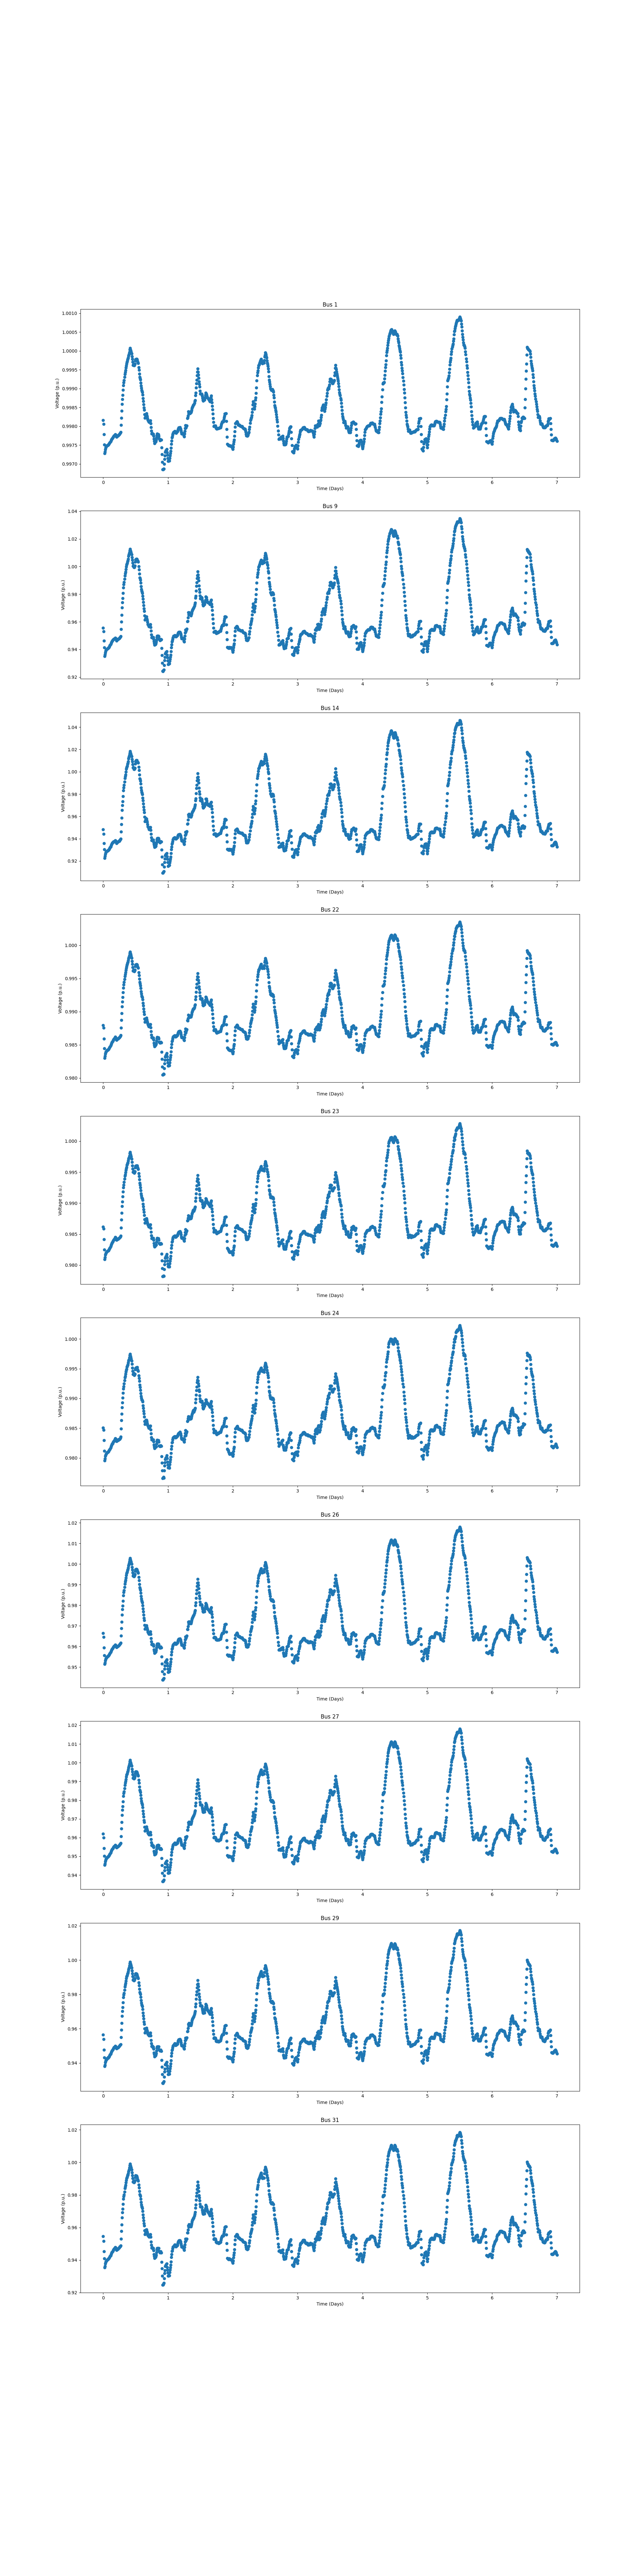

The file beside this chart, header and first rows:
1.000000000000000000e+00, 9.981589440498489507e-01, 9.891910880593597355e-01, 9.840260506777132044e-01, 9.788362993871491113e-01, 9.698338929890537585e-01, 9.688492577333231992e-01, 9.651274338484017168e-01, 9.601976383624397648e-01, 9.555055292557851354e-01, 9.547379061326217720e-01, 9.534091094699695956e-01, 9.496746471984570670e-01, 9.490173097727968576e-01, 9.482253116927906733e-01, 9.476109323769192905e-01, 9.469101417362172368e-01, 9.469243435461084379e-01, 9.978368636438254002e-01, 9.957856801343725195e-01, 9.953792117470671164e-01, 9.950228015448575603e-01, 9.879225823909943971e-01, 9.861813459250401426e-01
1.000000000000000000e+00, 9.980542198202636550e-01, 9.887096429263360076e-01, 9.832298549855827963e-01, 9.777412267151955882e-01, 9.682057525617563387e-01, 9.673915000209625248e-01, 9.634119581142814859e-01, 9.581527799734212980e-01, 9.531190485902459875e-01, 9.522062837830307380e-01, 9.506170112404225270e-01, 9.460552983834497054e-01, 9.451784367433536671e-01, 9.441701683662007127e-01, 9.433756834148764314e-01, 9.425355941338147137e-01, 9.424956251231717541e-01, 9.976975801900666019e-01, 9.953618370109469371e-01, 9.949050116121985754e-01, 9.945350340050179705e-01, 9.875369202562143123e-01, 9.858736294091006158e-01
1.000000000000000000e+00, 9.977825114210580049e-01, 9.871670203264470977e-01, 9.808354211642056342e-01, 9.744905627167531614e-01, 9.634273782452384971e-01, 9.625921571606259608e-01, 9.579907771664349925e-01, 9.520196121895698749e-01, 9.463494432015394642e-01, 9.453197422812703588e-01, 9.435520910817416507e-01, 9.381583592556558271e-01, 9.370580098940691771e-01, 9.358304100336944931e-01, 9.348843203806168622e-01, 9.338365451244463600e-01, 9.337182806311056238e-01, 9.973913434644662290e-01, 9.947737110441705610e-01, 9.942858658411281025e-01, 9.939493571578806863e-01, 9.858988853959587129e-01, 9.841717518762844730e-01
1.000000000000000000e+00, 9.975148586385553795e-01, 9.858543604899662194e-01, 9.789239664605776658e-01, 9.719960626634399636e-01, 9.597880280243015205e-01, 9.588705681263134384e-01, 9.537350156162297532e-01, 9.473230199378225302e-01, 9.413093365807772006e-01, 9.402173345514114322e-01, 9.383405374266650112e-01, 9.327352881771827642e-01, 9.315619363036200529e-01, 9.302795255166179667e-01, 9.291484093239769093e-01, 9.279308015574742052e-01, 9.277142922558675453e-01, 9.970926184580848339e-01, 9.940729657307869616e-01, 9.935241195567648953e-01, 9.931531217010610701e-01, 9.844257386266059839e-01, 9.825043689422799931e-01
1.000000000000000000e+00, 9.972766165033042363e-01, 9.845347624451138424e-01, 9.769144902638596806e-01, 9.693084545569162769e-01, 9.558889959586599483e-01, 9.550075238506510189e-01, 9.491411036855865735e-01, 9.418902976985104036e-01, 9.350952860249162057e-01, 9.338404258441825867e-01, 9.317088887314917134e-01, 9.254789350458356711e-01, 9.241602920539260246e-01, 9.226832680328512781e-01, 9.213452948304062806e-01, 9.198811765372316707e-01, 9.195523711491243590e-01, 9.968190455189319676e-01, 9.935730604194586979e-01, 9.929808281498537781e-01, 9.925682145822249947e-01, 9.829987325175252311e-01, 9.809232590566838716e-01
1.000000000000000000e+00, 9.973252095932898520e-01, 9.847741950158152013e-01, 9.772661413793951590e-01, 9.697616245604332441e-01, 9.565550098488362352e-01, 9.557143813267392485e-01, 9.499706300424124450e-01, 9.428976456597361056e-01, 9.362780738669703728e-01, 9.350524223675991120e-01, 9.329752348607930346e-01, 9.269221507818714567e-01, 9.256429980417134606e-01, 9.242038707854413060e-01, 9.229114643698482778e-01, 9.214634257285325702e-01, 9.211388203249326612e-01, 9.968898616588464101e-01, 9.937959425836258021e-01, 9.932294902361763489e-01, 9.928419923166508232e-01, 9.832663729637328709e-01, 9.812275874707002687e-01
1.000000000000000000e+00, 9.973838777004235823e-01, 9.851047410308946262e-01, 9.777625039447169764e-01, 9.704151079970408933e-01, 9.575314376685990503e-01, 9.567394902280087488e-01, 9.511328000403006522e-01, 9.442165974761256297e-01, 9.377512326541563858e-01, 9.365537726122501461e-01, 9.345197485717374741e-01, 9.286201455562215212e-01, 9.273725657499485298e-01, 9.259491779759003727e-01, 9.246718749327169640e-01, 9.232344609741294228e-01, 9.229137087308455500e-01, 9.969612437073470668e-01, 9.939824037675346613e-01, 9.934441138404158655e-01, 9.930581235087770908e-01, 9.836223745434244936e-01, 9.816282958376180146e-01
1.000000000000000000e+00, 9.974226092692264345e-01, 9.852834855307943673e-01, 9.780274610156511894e-01, 9.707705036078780880e-01, 9.580822042080975320e-01, 9.573263195134581460e-01, 9.518217655240013286e-01, 9.450443170399465131e-01, 9.387190852141290565e-01, 9.375404788136395551e-01, 9.355321811699883749e-01, 9.297426456857119659e-01, 9.285113073631729996e-01, 9.271094872474828774e-01, 9.258570588544579039e-01, 9.244565988731107131e-01, 9.241390894406715795e-01, 9.970207587405274241e-01, 9.941827354799532834e-01, 9.936769244581904470e-01, 9.932948664331855415e-01, 9.837987907036607194e-01, 9.818028188370293563e-01
1.000000000000000000e+00, 9.974573526256520495e-01, 9.854372474852505226e-01, 9.782650250231191835e-01, 9.710967933820436881e-01, 9.586011062084595080e-01, 9.578715550617658003e-01, 9.524495401202032197e-01, 9.457946311574312315e-01, 9.395873064809996400e-01, 9.384310751678661688e-01, 9.364492545617316699e-01, 9.307020068904932053e-01, 9.294821242655189053e-01, 9.280902821242772438e-01, 9.268571676824904904e-01, 9.254832137765486300e-01, 9.251701216787449056e-01, 9.970713594426183768e-01, 9.943517434346589301e-01, 9.938616130472947008e-01, 9.934773261670643008e-01, 9.839521032322581240e-01, 9.819539813945845630e-01
1.000000000000000000e+00, 9.974634355178481071e-01, 9.854796367917757483e-01, 9.783327923030648021e-01, 9.711833453166133223e-01, 9.587268290339078236e-01, 9.579992676069355451e-01, 9.525818519915771887e-01, 9.459339755628002333e-01, 9.397340825501246941e-01, 9.385799354738884048e-01, 9.366020401467360923e-01, 9.308733887241322780e-01, 9.296583132302511654e-01, 9.282691973454525458e-01, 9.270367913395666237e-01, 9.256686937765489231e-01, 9.253568240161094138e-01, 9.970762663006693671e-01, 9.943568904330913893e-01, 9.938681246183970197e-01, 9.934858927183316535e-01, 9.839978726412245136e-01, 9.820061670142657961e-01
1.000000000000000000e+00, 9.974728658844930207e-01, 9.855390906301039200e-01, 9.784148770830510822e-01, 9.712868324773802353e-01, 9.588787163357308518e-01, 9.581585327829941212e-01, 9.527591562464636787e-01, 9.461330311731501741e-01, 9.399547004954731388e-01, 9.388038382688482786e-01, 9.368328198965211184e-01, 9.311276389766477424e-01, 9.299170031073125120e-01, 9.285327102387932463e-01, 9.273056716676488787e-01, 9.259396159465329568e-01, 9.256284306702027287e-01, 9.970851503613458178e-01, 9.943594186794321166e-01, 9.938689481306798301e-01, 9.934869359515773324e-01, 9.840741427619893456e-01, 9.820943589955207775e-01
1.000000000000000000e+00, 9.974847015239337589e-01, 9.856158610689651489e-01, 9.785359868528092919e-01, 9.714567749566151988e-01, 9.591558824401059669e-01, 9.584374552077767895e-01, 9.530436229941939841e-01, 9.464215748894481139e-01, 9.402509922791162378e-01, 9.391016442630031325e-01, 9.371327977456443969e-01, 9.314307446785786704e-01, 9.302170576572881266e-01, 9.288288218389706419e-01, 9.275978799293506105e-01, 9.262261376586975459e-01, 9.259144819667560755e-01, 9.970961111317183656e-01, 9.943510240358357510e-01, 9.938597331744325469e-01, 9.934798922435884583e-01, 9.841538127112876566e-01, 9.821745003235632376e-01
1.000000000000000000e+00, 9.974927005660135793e-01, 9.856625654420657634e-01, 9.786019623983103211e-01, 9.715421867468838624e-01, 9.592842136770403094e-01, 9.585726216649238518e-01, 9.532002173406863843e-01, 9.466093451662799252e-01, 9.404696804965603230e-01, 9.393224262013779580e-01, 9.373580388401985264e-01, 9.316746354652077899e-01, 9.304668607148799397e-01, 9.290847741565719797e-01, 9.278547650859714224e-01, 9.264817215589988830e-01, 9.261705178141710348e-01, 9.971052853612908384e-01, 9.943719207991169595e-01, 9.938816761743491934e-01, 9.935024813823100098e-01, 9.842105073939571014e-01, 9.822478980433831941e-01
1.000000000000000000e+00, 9.974973687264119260e-01, 9.856890831565315869e-01, 9.786563264334682266e-01, 9.716228103935804494e-01, 9.594191544360811674e-01, 9.587137092558674079e-01, 9.533616650816501004e-01, 9.468003608296621243e-01, 9.406931751267432196e-01, 9.395464147236585184e-01, 9.375828050765708799e-01, 9.319195525444835537e-01, 9.307191713323974547e-01, 9.293489977238911237e-01, 9.281333610068032147e-01, 9.267450583647708351e-01, 9.264344540814323237e-01, 9.971109522878475184e-01, 9.943724653031841276e-01, 9.938763649427171387e-01, 9.934975531736446319e-01, 9.842276996730825456e-01, 9.822613342439393547e-01
1.000000000000000000e+00, 9.974970243251930491e-01, 9.856799834002500926e-01, 9.786415149765405053e-01, 9.716018499746236214e-01, 9.594019230675450149e-01, 9.586927661605160189e-01, 9.533370746300721121e-01, 9.467660241122445308e-01, 9.406488528043619457e-01, 9.395000280724438158e-01, 9.375383913306001293e-01, 9.318741307176252597e-01, 9.306731009040641878e-01, 9.292971921658276235e-01, 9.280770881670075134e-01, 9.266823628817347780e-01, 9.263689770613133811e-01, 9.971115295145310808e-01, 9.943824148050780520e-01, 9.938889465505459375e-01, 9.935100802222586180e-01, 9.842138809600621263e-01, 9.822573283210934703e-01
1.000000000000000000e+00, 9.975121511802054197e-01, 9.857600997415022492e-01, 9.787727642914829662e-01, 9.717822427671203300e-01, 9.596933229303402646e-01, 9.589959955456406338e-01, 9.536822599888526986e-01, 9.471690379192831966e-01, 9.411037489476336004e-01, 9.399618883686463588e-01, 9.380143376321224968e-01, 9.324143649519465171e-01, 9.312257169168006721e-01, 9.298511877711288509e-01, 9.286310748758846989e-01, 9.272401703959328723e-01, 9.269257469126849225e-01, 9.971311153775905822e-01, 9.944396756630927703e-01, 9.939521468223552203e-01, 9.935727270840727376e-01, 9.842928193733283537e-01, 9.823316819214570339e-01
1.000000000000000000e+00, 9.975134243544657719e-01, 9.857622412863806804e-01, 9.787664508529257956e-01, 9.717689363030072025e-01, 9.596646500729745233e-01, 9.589679942303547255e-01, 9.536576932947697927e-01, 9.471439777412778982e-01, 9.410793894827170769e-01, 9.399371863904016910e-01, 9.379868281506967831e-01, 9.323705681405332069e-01, 9.311746575168868834e-01, 9.297935006172075578e-01, 9.285681823833783488e-01, 9.271738019587594248e-01, 9.268583744357981047e-01, 9.971324452857460718e-01, 9.944515243489960854e-01, 9.939656510348557905e-01, 9.935841168448175109e-01, 9.843008152973843350e-01, 9.823514974923166498e-01
1.000000000000000000e+00, 9.975299353288632487e-01, 9.858636513779533983e-01, 9.789221187131567081e-01, 9.719765914916955740e-01, 9.599384288517304187e-01, 9.592528106173868752e-01, 9.539739147010326548e-01, 9.475062850437599993e-01, 9.414883715723867397e-01, 9.403493207762629869e-01, 9.384048924472724318e-01, 9.328038589091637300e-01, 9.316098522178036800e-01, 9.302294308831656755e-01, 9.290077758226620297e-01, 9.276213204370407084e-01, 9.273053923787403230e-01, 9.971499474046174871e-01, 9.944725329675245806e-01, 9.939893021707357779e-01, 9.936094534736609196e-01, 9.844124821254210955e-01, 9.824835788754719967e-01
1.000000000000000000e+00, 9.975409836499784522e-01, 9.859329327158982137e-01, 9.790244307522034672e-01, 9.721132582765357188e-01, 9.601454511163464156e-01, 9.594755290076987242e-01, 9.542450652613934103e-01, 9.478443567926442270e-01, 9.418933928417239088e-01, 9.407602939223548288e-01, 9.388253271070415851e-01, 9.332596377213249195e-01, 9.320693528178655152e-01, 9.306899659233527355e-01, 9.294700977857947022e-01, 9.280857224575871367e-01, 9.277702651432397918e-01, 9.971613167443664771e-01, 9.944873836957699442e-01, 9.940042038146775782e-01, 9.936244859465113155e-01, 9.844867993761997615e-01, 9.825546540259476602e-01
1.000000000000000000e+00, 9.975573956371442952e-01, 9.860381111271390164e-01, 9.791851847027496225e-01, 9.723335894445711558e-01, 9.604955979808131872e-01, 9.598424543186379054e-01, 9.546681486455296239e-01, 9.483188272668551244e-01, 9.424187094864655556e-01, 9.412933678200867682e-01, 9.393718542221292100e-01, 9.338618584908948694e-01, 9.326804123109335709e-01, 9.313092439377996801e-01, 9.300945473492274740e-01, 9.287177176139510548e-01, 9.284033469513717218e-01, 9.971777776487871225e-01, 9.944988568091550629e-01, 9.940145455084562487e-01, 9.936320780323403268e-01, 9.845988395492443201e-01, 9.826724754804121442e-01
1.000000000000000000e+00, 9.975703484975031454e-01, 9.861108608650556162e-01, 9.793035055377066200e-01, 9.724966795820607635e-01, 9.607574145323551917e-01, 9.601226899640874501e-01, 9.550061420627483644e-01, 9.487440807402681697e-01, 9.429300651263532451e-01, 9.418144420734936295e-01, 9.399111113790719063e-01, 9.344701029655917424e-01, 9.333148575147950377e-01, 9.319706800937045399e-01, 9.307875796594139439e-01, 9.294257629803240883e-01, 9.291109423788603827e-01, 9.971945121481201602e-01, 9.945344662319264284e-01, 9.940514162052116465e-01, 9.936716522333106649e-01, 9.846697105381218007e-01, 9.827419150250475965e-01
1.000000000000000000e+00, 9.975812543208437688e-01, 9.861934114920309913e-01, 9.794336712761554375e-01, 9.726719155349465851e-01, 9.610290127905541935e-01, 9.604026102216727256e-01, 9.553104247687922435e-01, 9.490844116674138631e-01, 9.433017289116821802e-01, 9.421902260984997834e-01, 9.402946961642351109e-01, 9.349008988417354393e-01, 9.337625191996968832e-01, 9.324311339377835406e-01, 9.312650982774735020e-01, 9.299381262531191128e-01, 9.296290503771995617e-01, 9.972009429314463436e-01, 9.945144980849630612e-01, 9.940277584834585900e-01, 9.936456987425925647e-01, 9.847595644923826663e-01, 9.828515531574699704e-01
1.000000000000000000e+00, 9.975954463002671968e-01, 9.862789985430157058e-01, 9.795551085996728746e-01, 9.728319415102506529e-01, 9.612748528924617286e-01, 9.606546566336635617e-01, 9.555795616365668765e-01, 9.493930549175094713e-01, 9.436502141150764356e-01, 9.425420430674651406e-01, 9.406526311037617383e-01, 9.352902977499398807e-01, 9.341636679902821649e-01, 9.328386151827114947e-01, 9.316774096272177896e-01, 9.303527409152817507e-01, 9.300459417998917511e-01, 9.972159179629103143e-01, 9.945195144316142377e-01, 9.940290890734047036e-01, 9.936467992471591515e-01, 9.848698450959335604e-01, 9.829845300510106076e-01
1.000000000000000000e+00, 9.976211072601642860e-01, 9.864358601194945786e-01, 9.797970481175327651e-01, 9.731535347248992940e-01, 9.617678429774270121e-01, 9.611780715236007966e-01, 9.562081012078794684e-01, 9.501487515103771431e-01, 9.444996698699753557e-01, 9.434102963027278799e-01, 9.415481409329812257e-01, 9.362281227243851589e-01, 9.351164656919583873e-01, 9.337964103786171588e-01, 9.326413675342980492e-01, 9.313213296439117883e-01, 9.310131518512603233e-01, 9.972395623210719151e-01, 9.945359717721504733e-01, 9.940377710408979661e-01, 9.936557243777344173e-01, 9.850462423106144394e-01, 9.831861911976087498e-01
1.000000000000000000e+00, 9.976445622938727720e-01, 9.865733354682308942e-01, 9.800081328191829755e-01, 9.734332487202954631e-01, 9.621997206811704340e-01, 9.616331333644128065e-01, 9.567335298353399908e-01, 9.507702591281462778e-01, 9.452187508074215705e-01, 9.441473688639199224e-01, 9.423183061076435552e-01, 9.371380228989270034e-01, 9.360799016918981419e-01, 9.348167107486433647e-01, 9.337132631050413245e-01, 9.324633296618795031e-01, 9.321582981049529870e-01, 9.972654967702782036e-01, 9.945897935230413323e-01, 9.941006310255690037e-01, 9.937375355546118616e-01, 9.851937960885671641e-01, 9.833548719160195573e-01
1.000000000000000000e+00, 9.976599278144646643e-01, 9.866656370183667368e-01, 9.801471807611853437e-01, 9.736204921424270742e-01, 9.624897777047387581e-01, 9.619368029400274800e-01, 9.570608106378039048e-01, 9.511320080886055406e-01, 9.456144643108809200e-01, 9.445490859431956432e-01, 9.427314305284072438e-01, 9.375911439441141360e-01, 9.365459023672998429e-01, 9.352868370984834812e-01, 9.341852546700492033e-01, 9.329374363187239450e-01, 9.326307572348744301e-01, 9.972822653423594197e-01, 9.946209219791090073e-01, 9.941354869796473759e-01, 9.937774391559971443e-01, 9.852990964604437796e-01, 9.834830011980421061e-01
1.000000000000000000e+00, 9.976760799999028206e-01, 9.867673267800018966e-01, 9.802988379165682442e-01, 9.738205954134793174e-01, 9.627850794858952010e-01, 9.622446755597401369e-01, 9.574004791390869906e-01, 9.515171253673101459e-01, 9.460450470482257845e-01, 9.449870343340898149e-01, 9.431853857484499004e-01, 9.381096418204903920e-01, 9.370826809993803019e-01, 9.358352474943353316e-01, 9.347480684421931585e-01, 9.335013171636467044e-01, 9.331952439169407532e-01, 9.972986468848206165e-01, 9.946407171919668944e-01, 9.941559934243575647e-01, 9.937978595744275667e-01, 9.854161501247633570e-01, 9.836239587492233705e-01
1.000000000000000000e+00, 9.976845071004606380e-01, 9.868113561401217204e-01, 9.803687988792357810e-01, 9.739156495829535132e-01, 9.629323393079636251e-01, 9.624062110297681993e-01, 9.576047260164072261e-01, 9.517852688649832693e-01, 9.463771822590824057e-01, 9.453308749775370945e-01, 9.435465326709493450e-01, 9.385390972313938374e-01, 9.375394810290901271e-01, 9.363189548212745850e-01, 9.352695267566255577e-01, 9.340507426471454933e-01, 9.337596828957990258e-01, 9.973088279845389037e-01, 9.946585620533212602e-01, 9.941754173793214688e-01, 9.938174404888860947e-01, 9.854591296095069897e-01, 9.836650996422312554e-01
1.000000000000000000e+00, 9.976929691401481559e-01, 9.868638829233037368e-01, 9.804469623471231410e-01, 9.740199585162172546e-01, 9.630938931884432952e-01, 9.625755439249148449e-01, 9.577997969961767888e-01, 9.520175332333598028e-01, 9.466462267559523358e-01, 9.455989404649218777e-01, 9.438130846266830076e-01, 9.387981800600102567e-01, 9.377960421849906858e-01, 9.365726964869242055e-01, 9.355254359696828503e-01, 9.343104995668934931e-01, 9.340197224592537983e-01, 9.973177077155858106e-01, 9.946726446647894404e-01, 9.941900091486620683e-01, 9.938367144152437938e-01, 9.855224941394519211e-01, 9.837178845837163399e-01
1.000000000000000000e+00, 9.977068124250425551e-01, 9.869459632994990184e-01, 9.805492124302522816e-01, 9.741401729769105788e-01, 9.632575148295376977e-01, 9.627401226328695660e-01, 9.579726165564689255e-01, 9.522034874397543591e-01, 9.468587113242512565e-01, 9.458192780140758371e-01, 9.440482848179694297e-01, 9.390776363517219227e-01, 9.380934369002688067e-01, 9.368785463047868411e-01, 9.358409938283649421e-01, 9.346426597876084097e-01, 9.343496634601954343e-01, 9.973337686934825586e-01, 9.947049583325547895e-01, 9.942266748460366621e-01, 9.938717353673715005e-01, 9.856364185655439591e-01, 9.838801047361592778e-01
1.000000000000000000e+00, 9.977243734030075695e-01, 9.870535403165472399e-01, 9.807164564711698951e-01, 9.743678534630034749e-01, 9.635837167805523240e-01, 9.630744000534700033e-01, 9.583164898319770364e-01, 9.525616236862216590e-01, 9.472310512274304539e-01, 9.461942322820809936e-01, 9.444235086655680123e-01, 9.394599109777063140e-01, 9.384788877631259352e-01, 9.372569726670930690e-01, 9.362189298750966948e-01, 9.350078874845682009e-01, 9.347072607587122439e-01, 9.973523689249351731e-01, 9.947389819495230379e-01, 9.942660411631143447e-01, 9.939111594548478701e-01, 9.857476151175506018e-01, 9.839832541164192925e-01
1.000000000000000000e+00, 9.977354006548665444e-01, 9.871229195736093143e-01, 9.808203145081161312e-01, 9.745047432643656471e-01, 9.637777609045485860e-01, 9.632703832126541243e-01, 9.585100254076597270e-01, 9.527514543218433829e-01, 9.473841954593553716e-01, 9.463409187838744963e-01, 9.445586010041487901e-01, 9.395543500021271699e-01, 9.385656087810759773e-01, 9.373341716729552964e-01, 9.362849915892067498e-01, 9.350629117040926142e-01, 9.347619537973331783e-01, 9.973643034120137640e-01, 9.947727521320204325e-01, 9.943043300066891632e-01, 9.939489083573783690e-01, 9.858244199425580945e-01, 9.840538689049960208e-01
1.000000000000000000e+00, 9.977485777275756362e-01, 9.872017846484716364e-01, 9.809392243619822205e-01, 9.746631864230302922e-01, 9.640222410469074799e-01, 9.635178350805224667e-01, 9.587494050253010380e-01, 9.529857834092461122e-01, 9.476111532351837452e-01, 9.465626634785252458e-01, 9.447712536333817690e-01, 9.397242138496684216e-01, 9.387197896992137691e-01, 9.374723133464678559e-01, 9.363922474171904042e-01, 9.351376818349708131e-01, 9.348285407237739708e-01, 9.973804879231658038e-01, 9.947914152974032254e-01, 9.943241595575980085e-01, 9.939700582840932386e-01, 9.859077594227931840e-01, 9.841472092921195181e-01
1.000000000000000000e+00, 9.977504026155821215e-01, 9.872106575894565861e-01, 9.809475800547974300e-01, 9.746736257991956975e-01, 9.640272418711942626e-01, 9.635173353228397852e-01, 9.587358554621135953e-01, 9.529529732580090950e-01, 9.475565714096699788e-01, 9.465027968334368547e-01, 9.447014933609551024e-01, 9.396099287877541784e-01, 9.385903402434607745e-01, 9.373274658273345050e-01, 9.362369319987050575e-01, 9.349706122466335811e-01, 9.346581359877600415e-01, 9.973817450719612010e-01, 9.947846006680399755e-01, 9.943129412290461211e-01, 9.939555535119454222e-01, 9.859223073952327887e-01, 9.841710343370523306e-01
1.000000000000000000e+00, 9.977591353690751230e-01, 9.872555684586880043e-01, 9.810048481108533114e-01, 9.747434686313838359e-01, 9.641235262187523025e-01, 9.636130964334280735e-01, 9.588286191822078530e-01, 9.530427885890420114e-01, 9.476433083436067717e-01, 9.465911680237099057e-01, 9.447874243523726179e-01, 9.396891964543793163e-01, 9.386648003180302346e-01, 9.374032408961563423e-01, 9.363146972786975386e-01, 9.350560644762448970e-01, 9.347439331406469654e-01, 9.973915729362077265e-01, 9.948099827584009347e-01, 9.943416603671538789e-01, 9.939842493126974654e-01, 9.859840608948371443e-01, 9.842514374267942179e-01
1.000000000000000000e+00, 9.977685891100374072e-01, 9.873147776702410061e-01, 9.810824534850087764e-01, 9.748406766528178169e-01, 9.642638365368968456e-01, 9.637543387841893683e-01, 9.589710500694039741e-01, 9.531921645232102058e-01, 9.478026790531776102e-01, 9.467518667677973232e-01, 9.449515293571881802e-01, 9.398729246095535173e-01, 9.388535087554085168e-01, 9.375949060160803095e-01, 9.365091676437102830e-01, 9.352570997737946756e-01, 9.349446234222388297e-01, 9.974019415726705917e-01, 9.948239761229782374e-01, 9.943585286561091863e-01, 9.940012663821626848e-01, 9.860619411155584491e-01, 9.843609034275023761e-01
1.000000000000000000e+00, 9.977859695312966126e-01, 9.874234634985616932e-01, 9.812487314339535249e-01, 9.750671176024982012e-01, 9.646215941027024288e-01, 9.641332657061021383e-01, 9.594169291020944179e-01, 9.537322731307263934e-01, 9.484098274997539990e-01, 9.473730383453314863e-01, 9.455985234453427868e-01, 9.406121586365338016e-01, 9.396261308716475913e-01, 9.383941259939926338e-01, 9.373354502344076744e-01, 9.361284890384474755e-01, 9.358151818380120446e-01, 9.974192439186870818e-01, 9.948431358133064117e-01, 9.943787566073467588e-01, 9.940214218395138079e-01, 9.861808665311601052e-01, 9.845093365929452611e-01
1.000000000000000000e+00, 9.977736784944242210e-01, 9.873568682677194008e-01, 9.811531180289669862e-01, 9.749488005252942013e-01, 9.644582205952105802e-01, 9.639664851938577472e-01, 9.592492068376581305e-01, 9.535385781593153087e-01, 9.481961478580180902e-01, 9.471552208110409765e-01, 9.453656172362832066e-01, 9.403103645585177972e-01, 9.393060912845890842e-01, 9.380610958675457134e-01, 9.369842528884176902e-01, 9.357512969051252627e-01, 9.354362216493520288e-01, 9.974015731876759716e-01, 9.947713703744873737e-01, 9.942967037233867433e-01, 9.939237630508966914e-01, 9.861073189799479666e-01, 9.844318398401293857e-01
1.000000000000000000e+00, 9.977550618860334675e-01, 9.872341312996433249e-01, 9.809692099726888825e-01, 9.747053273246141236e-01, 9.641065668063916183e-01, 9.636110546421738920e-01, 9.588871160287389950e-01, 9.531655487060899379e-01, 9.478125084311834758e-01, 9.467690719954073852e-01, 9.449781963240205807e-01, 9.399161823753240386e-01, 9.389148023974170920e-01, 9.376846895836374873e-01, 9.366267544629039987e-01, 9.354290363936109687e-01, 9.351230539344395076e-01, 9.973847303003861020e-01, 9.947484924975170673e-01, 9.942709689512336801e-01, 9.938980799542291855e-01, 9.859687656790476762e-01, 9.842763363141306954e-01
1.000000000000000000e+00, 9.977297487730092396e-01, 9.870890488263892593e-01, 9.807589412793136230e-01, 9.744318334076901289e-01, 9.637081797296183083e-01, 9.631794017103647576e-01, 9.583507218961774266e-01, 9.524756457438957602e-01, 9.469870255651315905e-01, 9.459206192435658522e-01, 9.440967512746848422e-01, 9.389354083822030184e-01, 9.379100304205991723e-01, 9.366650807843434068e-01, 9.355885496924644107e-01, 9.343754128394959890e-01, 9.340677338041039057e-01, 9.973556829826220049e-01, 9.946779691386294919e-01, 9.941917697858033698e-01, 9.938159272293226598e-01, 9.858057146989073205e-01, 9.840935217004818103e-01
1.000000000000000000e+00, 9.977134229997456361e-01, 9.870010069356313087e-01, 9.806175021715252127e-01, 9.742403564758713719e-01, 9.634057691872441875e-01, 9.628534694922095127e-01, 9.579517238638165511e-01, 9.519631995712595218e-01, 9.463616389266140683e-01, 9.452772123933235182e-01, 9.434267093370264368e-01, 9.381680382171060373e-01, 9.371063364961451647e-01, 9.358197097926888031e-01, 9.347038839436401236e-01, 9.334474453887893208e-01, 9.331321643232293184e-01, 9.973338213888131021e-01, 9.946223277320245248e-01, 9.941297450296460170e-01, 9.937467970296235409e-01, 9.857230449035306874e-01, 9.840164818830809956e-01
1.000000000000000000e+00, 9.977233447901405761e-01, 9.870605273498068710e-01, 9.807065059076579550e-01, 9.743595740346241429e-01, 9.635893645357352932e-01, 9.630565790752086963e-01, 9.582203523370453890e-01, 9.523204310706855358e-01, 9.467831813341781588e-01, 9.457095017739629572e-01, 9.438751483696600220e-01, 9.386737745209148276e-01, 9.376275106961867722e-01, 9.363521495717672671e-01, 9.352506536795788250e-01, 9.340160550843015219e-01, 9.337134060651556267e-01, 9.973449947599267729e-01, 9.946470249256631480e-01, 9.941580800665162920e-01, 9.937783408587630429e-01, 9.857858691464629342e-01, 9.840811295664325664e-01
1.000000000000000000e+00, 9.977345213365773624e-01, 9.871302800126694477e-01, 9.808099782797065069e-01, 9.744978827052646064e-01, 9.638033308845300740e-01, 9.632799398734976926e-01, 9.584717542530470924e-01, 9.526129936065246273e-01, 9.471171253882140206e-01, 9.460541336378522903e-01, 9.442382765094999852e-01, 9.391081672943951686e-01, 9.380922982765896867e-01, 9.368478059170546324e-01, 9.357500194588959097e-01, 9.345222323956473565e-01, 9.342237665775944278e-01, 9.973576927452206808e-01, 9.946767318516333001e-01, 9.941899207867795907e-01, 9.938099122768210281e-01, 9.858687226862611341e-01, 9.841684785302008409e-01
1.000000000000000000e+00, 9.977476061766418214e-01, 9.871631600353146796e-01, 9.808544334648352514e-01, 9.745550070593361758e-01, 9.638857152941017192e-01, 9.633661924259370180e-01, 9.585650357494731599e-01, 9.527165276603827282e-01, 9.472301503761513253e-01, 9.461696010903689613e-01, 9.443569097109535404e-01, 9.392207547332758200e-01, 9.382021778510640786e-01, 9.369515170271934812e-01, 9.358490731095274739e-01, 9.346191071024405606e-01, 9.343205384368836741e-01, 9.973887968815967620e-01, 9.947997053696836511e-01, 9.943367329508899788e-01, 9.939946801019557965e-01, 9.859061251029165307e-01, 9.842145734170963944e-01
1.000000000000000000e+00, 9.977511777812024807e-01, 9.871817180800074309e-01, 9.808934736841169455e-01, 9.746163388921574855e-01, 9.639965990387709960e-01, 9.634868786538146601e-01, 9.587150234325707565e-01, 9.529087412424305237e-01, 9.474647066061742118e-01, 9.464118778173620239e-01, 9.446159046960711514e-01, 9.395517764192439225e-01, 9.385602460811309777e-01, 9.373385158861124999e-01, 9.362695984815294636e-01, 9.350815048614457003e-01, 9.348076444143234021e-01, 9.973930625055031918e-01, 9.948110991880958487e-01, 9.943503816189930289e-01, 9.940108291440257204e-01, 9.859110540945507095e-01, 9.842051068805756087e-01
1.000000000000000000e+00, 9.977635208981912029e-01, 9.872475413021422064e-01, 9.809715022431975129e-01, 9.747073730720273721e-01, 9.641202570182761944e-01, 9.636100313731563727e-01, 9.588440592159089837e-01, 9.530467802416168199e-01, 9.476208989632597390e-01, 9.465740600553358419e-01, 9.447896902541774722e-01, 9.397501978810457457e-01, 9.387752148445323019e-01, 9.375730494105455337e-01, 9.365139909245586702e-01, 9.353594399572773277e-01, 9.350888635436506169e-01, 9.974092157631699873e-01, 9.948694385137822893e-01, 9.944237018013358798e-01, 9.940915655495419223e-01, 9.859973140937429159e-01, 9.843099019398551253e-01
1.000000000000000000e+00, 9.977733568507893835e-01, 9.872932317120411971e-01, 9.810506765022707354e-01, 9.748246027398789204e-01, 9.643076474124209208e-01, 9.638029461853099278e-01, 9.590449027199587917e-01, 9.532596322895419139e-01, 9.478463138343004024e-01, 9.468015373285214586e-01, 9.450143210123425064e-01, 9.399591241913380912e-01, 9.389774842541445121e-01, 9.377697228474656255e-01, 9.367057422667112165e-01, 9.355419090129665216e-01, 9.352654224168369668e-01, 9.974207397890788585e-01, 9.948902802154907521e-01, 9.944461083067364093e-01, 9.941139776775128611e-01, 9.860342172322458243e-01, 9.843195877460781951e-01
1.000000000000000000e+00, 9.977797138043063008e-01, 9.873296908262347849e-01, 9.811066348109438451e-01, 9.748955347008325667e-01, 9.644169112713151248e-01, 9.639116961037119680e-01, 9.591405479534527156e-01, 9.533403307404330063e-01, 9.479117878623047888e-01, 9.468643071372940812e-01, 9.450751925019837962e-01, 9.400005399889405089e-01, 9.390186269249940487e-01, 9.378088080393638393e-01, 9.367471243793342728e-01, 9.355921809530823863e-01, 9.353173922614040903e-01, 9.974280788918574725e-01, 9.949226410964889800e-01, 9.944744388447508410e-01, 9.941435953400029613e-01, 9.860663218058360879e-01, 9.843438538582016673e-01
1.000000000000000000e+00, 9.977899383596953164e-01, 9.873759182411085966e-01, 9.811806677156937884e-01, 9.749955878614114946e-01, 9.645742736639528747e-01, 9.640704033746888557e-01, 9.593036690585760029e-01, 9.535023224140778408e-01, 9.480542738858326324e-01, 9.470056934434032403e-01, 9.452145155989235548e-01, 9.401414625031258021e-01, 9.391661495375546176e-01, 9.379638765744069406e-01, 9.369107389755324533e-01, 9.357694734446044826e-01, 9.355100118490836669e-01, 9.974453348596438174e-01, 9.949337760258396557e-01, 9.944854977760438919e-01, 9.941528362376220729e-01, 9.861103957947844334e-01, 9.843853993385952572e-01
1.000000000000000000e+00, 9.978054876596277323e-01, 9.874627873535095635e-01, 9.813288348635756941e-01, 9.752105773057045957e-01, 9.649313058208598415e-01, 9.644523034778192949e-01, 9.597403126324797196e-01, 9.540177542611012473e-01, 9.486489195692179299e-01, 9.476134580701279786e-01, 9.458462424340362551e-01, 9.408697859457422208e-01, 9.399302814707136688e-01, 9.387609091767904479e-01, 9.377165145964746484e-01, 9.365839753880529361e-01, 9.363277705420314234e-01, 9.974642575042300674e-01, 9.949894572240781665e-01, 9.945451125862774244e-01, 9.942176884041917795e-01, 9.861877883470576700e-01, 9.844424582003571400e-01
1.000000000000000000e+00, 9.978158498451337177e-01, 9.875048561093551225e-01, 9.813850745855926538e-01, 9.752807697769731998e-01, 9.650308791533923625e-01, 9.645589700612001716e-01, 9.598626366991911407e-01, 9.541575344091697275e-01, 9.488040578202547870e-01, 9.477742839067810898e-01, 9.460182014584925803e-01, 9.410515349288077758e-01, 9.401145385576917812e-01, 9.389535799889743295e-01, 9.379171205311289672e-01, 9.367953634332761848e-01, 9.365435831494123287e-01, 9.974765785894517123e-01, 9.950186344598453969e-01, 9.945743668301458840e-01, 9.942478503392735423e-01, 9.862407266300988740e-01, 9.845125116585166092e-01
1.000000000000000000e+00, 9.978261991118294594e-01, 9.875522336711187732e-01, 9.814601189757504729e-01, 9.753846573304727485e-01, 9.651932122986811580e-01, 9.647330203669500781e-01, 9.600750632191190626e-01, 9.544110848196994956e-01, 9.490939372301437915e-01, 9.480708283588505925e-01, 9.463264127300360373e-01, 9.413987828116563428e-01, 9.404749578071993632e-01, 9.393315589396856735e-01, 9.383096201519585122e-01, 9.372058096637051472e-01, 9.369585623963728738e-01, 9.974918027526198383e-01, 9.950557885506864375e-01, 9.946169583336655906e-01, 9.942929451335449365e-01, 9.862865042867267062e-01, 9.845527583555723217e-01
1.000000000000000000e+00, 9.978438831115167273e-01, 9.876571723790760204e-01, 9.816035873436956827e-01, 9.755635660111693364e-01, 9.654460725354102602e-01, 9.650004444263274861e-01, 9.603879997835738092e-01, 9.547926567475237825e-01, 9.495343051567907144e-01, 9.485214177119550838e-01, 9.467918978101237393e-01, 9.419194579508580745e-01, 9.410094212903392652e-01, 9.398781906442916778e-01, 9.388726545277058522e-01, 9.377866294658930846e-01, 9.375408096054657081e-01, 9.975126084665814075e-01, 9.950963922566307129e-01, 9.946629693797849336e-01, 9.943511443448262987e-01, 9.864212574085687857e-01, 9.847354929009841662e-01
1.000000000000000000e+00, 9.980302599215651327e-01, 9.887215255517515233e-01, 9.832345283161789684e-01, 9.777517120599001910e-01, 9.687495901799021425e-01, 9.684768258328090296e-01, 9.643339536618489305e-01, 9.593909551848061046e-01, 9.547332794814051837e-01, 9.538083765093263722e-01, 9.522324077726646019e-01, 9.479278885405835187e-01, 9.471999979718168650e-01, 9.462201957804524666e-01, 9.453789166468594685e-01, 9.444584216714718705e-01, 9.442459946106163127e-01, 9.977320472961381803e-01, 9.955486306308937161e-01, 9.951603320241438899e-01, 9.949089492134669532e-01, 9.875700547722842115e-01, 9.860219017325739799e-01
1.000000000000000000e+00, 9.982208310882266789e-01, 9.897967184947358277e-01, 9.848676365772629504e-01, 9.799466624290952277e-01, 9.721173977563992707e-01, 9.720212595867410155e-01, 9.684013902995198819e-01, 9.641204859298857510e-01, 9.600594627472789355e-01, 9.592444154673960277e-01, 9.578643964362335561e-01, 9.541790820893193414e-01, 9.536203194301201558e-01, 9.527667771689114495e-01, 9.520245097385159339e-01, 9.512044822224868801e-01, 9.510256345924275045e-01, 9.979655574598564893e-01, 9.961101313646876232e-01, 9.957787533886571785e-01, 9.955721107310937512e-01, 9.887346586233015655e-01, 9.873314505027332988e-01
1.000000000000000000e+00, 9.984120672372679417e-01, 9.907539224749195572e-01, 9.863195705431588856e-01, 9.819005304059487127e-01, 9.751343182255479691e-01, 9.752028249675628313e-01, 9.721085071833783786e-01, 9.684685122232515875e-01, 9.649855106785991676e-01, 9.642688260169954839e-01, 9.630486186940576676e-01, 9.598871992195142644e-01, 9.594766751578973629e-01, 9.587644427940070768e-01, 9.581471689955890492e-01, 9.574839965061717750e-01, 9.573633315101006680e-01, 9.982137852055513738e-01, 9.967286548823059977e-01, 9.964565950685696505e-01, 9.962974000915525430e-01, 9.897408470698326743e-01, 9.884071129048878079e-01
1.000000000000000000e+00, 9.985898401779729205e-01, 9.917321687855772394e-01, 9.878451113146416995e-01, 9.839638561330383837e-01, 9.783215852028478432e-01, 9.785583168818690059e-01, 9.760111270933019556e-01, 9.731250638740492898e-01, 9.703366677072942093e-01, 9.697417469777276366e-01, 9.687115758303949109e-01, 9.662444224209016941e-01, 9.660210349486665349e-01, 9.654895561933332093e-01, 9.650838362539992943e-01, 9.646705160007873481e-01, 9.646081301228667249e-01, 9.984251220212299049e-01, 9.971513408022250058e-01, 9.969209790859236975e-01, 9.968010510388880530e-01, 9.907492322250965877e-01, 9.894759433608382171e-01
1.000000000000000000e+00, 9.987156747178504990e-01, 9.924641666658136074e-01, 9.890001208219383333e-01, 9.855516049150494506e-01, 9.807598073425550789e-01, 9.811123467233895390e-01, 9.788958384107590005e-01, 9.764565649788579105e-01, 9.740691248510693345e-01, 9.735234651712498799e-01, 9.725753221591884046e-01, 9.703813033462175275e-01, 9.702521620872519570e-01, 9.697878243287342270e-01, 9.694538868394175779e-01, 9.690902263660566840e-01, 9.690379464564538026e-01, 9.985649921637773652e-01, 9.974080743414580619e-01, 9.972052376119149297e-01, 9.971211956878596183e-01, 9.915021148384298710e-01, 9.902479710242086952e-01
1.000000000000000000e+00, 9.988222779251015870e-01, 9.930690175336783776e-01, 9.898921796193123068e-01, 9.867380624087538354e-01, 9.825223472763655597e-01, 9.829621606810793333e-01, 9.810601496283486433e-01, 9.790294712021275769e-01, 9.770227407746666648e-01, 9.765488078399590099e-01, 9.757296855433995608e-01, 9.738664126656942921e-01, 9.738480815546608493e-01, 9.734889912040304294e-01, 9.732305348961101110e-01, 9.729848404122450889e-01, 9.729652736754980102e-01, 9.986946093742763431e-01, 9.977190558116784125e-01, 9.975391090947647310e-01, 9.974755516705123837e-01, 9.921768382529406738e-01, 9.910531055857284555e-01
1.000000000000000000e+00, 9.989590536288932565e-01, 9.937610033597109593e-01, 9.909577708460733936e-01, 9.881887218907728920e-01, 9.847718207867486306e-01, 9.853345623887571625e-01, 9.838432165668209439e-01, 9.822857117415751960e-01, 9.807209843335034094e-01, 9.803262334990221483e-01, 9.796387676546585155e-01, 9.782211081621434712e-01, 9.783391394406617536e-01, 9.781220995312278621e-01, 9.779765862739623339e-01, 9.778670851059861890e-01, 9.779140905043559595e-01, 9.988717503527880792e-01, 9.981008355225083895e-01, 9.979678123559996283e-01, 9.979691101348991955e-01, 9.928964260123632757e-01, 9.918119440077673987e-01
1.000000000000000000e+00, 9.990818598975873543e-01, 9.944617590771880344e-01, 9.920771421936557255e-01, 9.897200454398702441e-01, 9.871636714856129036e-01, 9.878415058034683005e-01, 9.867766482082972468e-01, 9.858141205067462165e-01, 9.847716660080176876e-01, 9.844622103060837182e-01, 9.839292431511946768e-01, 9.831033556430975873e-01, 9.833955510263182598e-01, 9.833383350166801096e-01, 9.833864352020758037e-01, 9.835434976340471369e-01, 9.836443819381430753e-01, 9.990144787273287363e-01, 9.983616629749612059e-01, 9.982549131394221620e-01, 9.982919033370918349e-01, 9.936030472972617877e-01, 9.925344703264854518e-01
... 1,284 more rows
